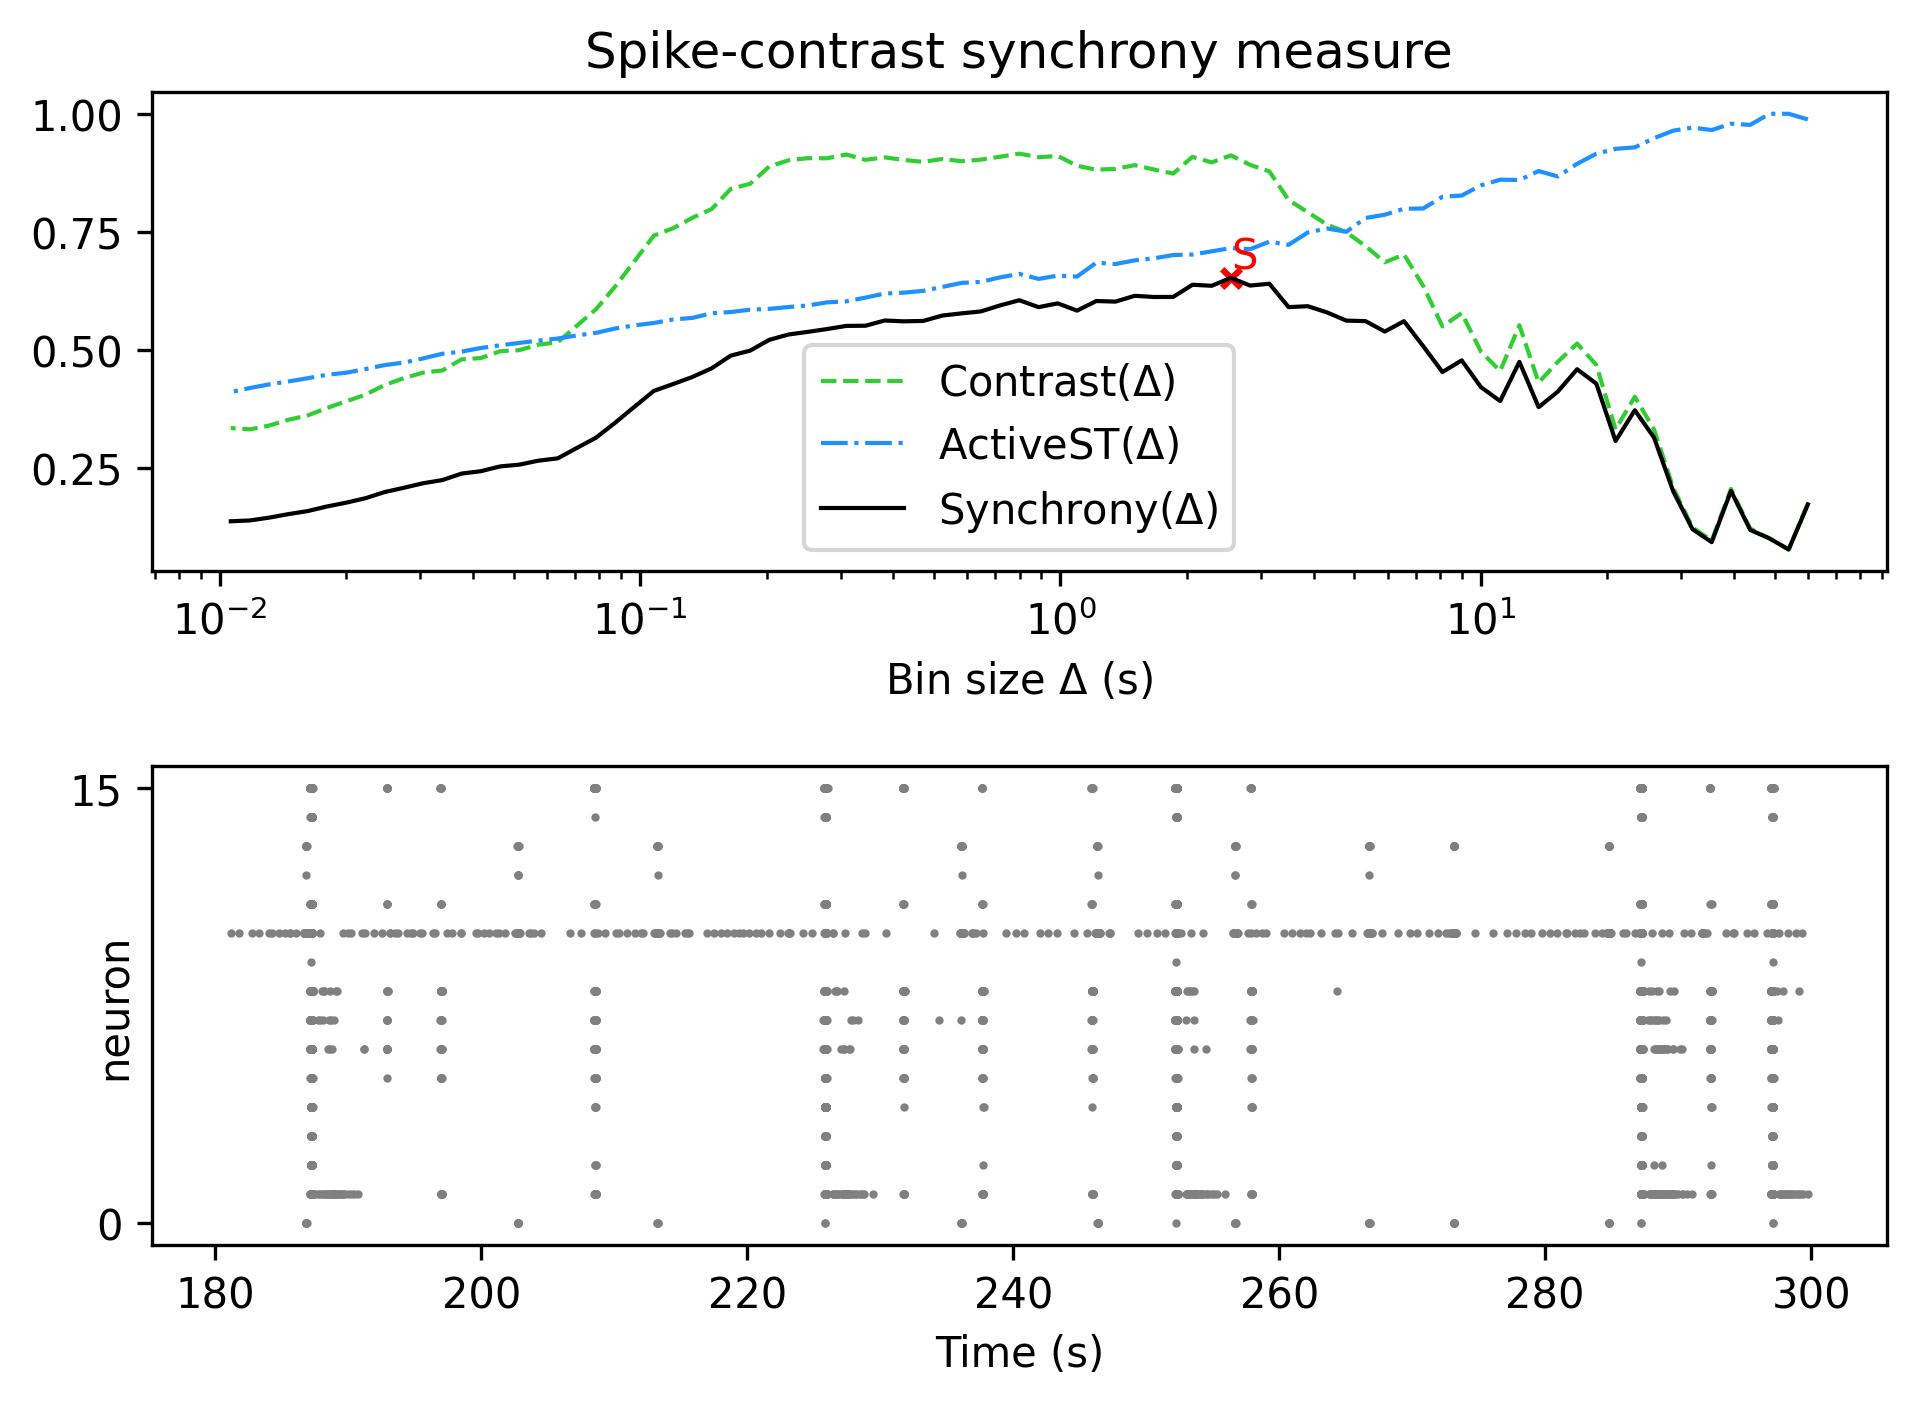

Values plotted in this chart, from the file beside it:
, Spike-contrast (60.0 s), Spike-contrast (54.0 s), Spike-contrast (48.6 s), Spike-contrast (43.74 s), Spike-contrast (39.366 s), Spike-contrast (35.429 s), Spike-contrast (31.886 s), Spike-contrast (28.698 s), Spike-contrast (25.828 s), Spike-contrast (23.245 s), Spike-contrast (20.921 s), Spike-contrast (18.829 s), Spike-contrast (16.946 s), Spike-contrast (15.251 s), Spike-contrast (13.726 s), Spike-contrast (12.353 s), Spike-contrast (11.118 s), Spike-contrast (10.006 s), Spike-contrast (9.006 s), Spike-contrast (8.105 s), Spike-contrast (7.295 s), Spike-contrast (6.565 s), Spike-contrast (5.909 s)
0, 0.1733, 0.07796, 0.1014, 0.1194, 0.2017, 0.09348, 0.1209, 0.2009, 0.3148, 0.3727, 0.3075, 0.429, 0.4594, 0.4122, 0.3791, 0.475, 0.392, 0.4216, 0.4782, 0.4534, 0.5082, 0.5611, 0.5392
